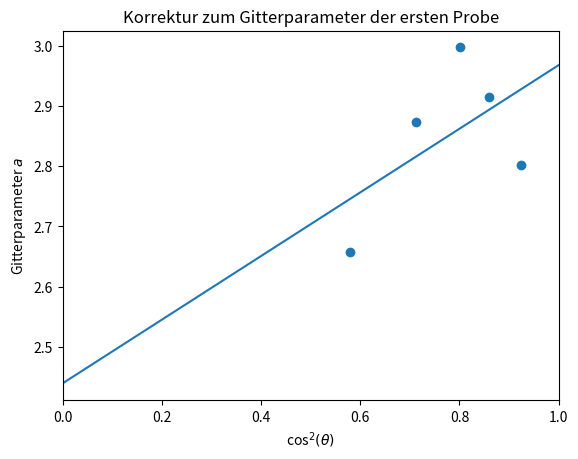

Generate this figure with matplotlib:
#!/usr/bin/env python3

import numpy as np
from scipy import stats
import matplotlib.pylab as plt
import matplotlib as mpl
from matplotlib import rc
from scipy import optimize, interpolate, misc, constants
import os
import sys
import re
import scipy.optimize as optimization
import math
import matplotlib.cm as cm

def sortArrayUpways(arr):
	n = len(arr)
	for i in range(0,n):
		for j in range(0,n):
			if(arr[i]<arr[j]):
				temp = arr[j]
				arr[j] = arr[i]
				arr[i] = temp

############
# bcc: h+k+l gerade
# fcc: h+k+l alle gerade oder ungerade
############

#####parameter
R = 57.4
F = 130
rho = 1
lamda = 1.5417e-7

#####Messwerte
r1_mess = np.array([32.0,44.0,53.0, 65.0,81.0])
r21_mess = np.array([34.0,46.0,56.0,61.0,65.0,74.0,78.0])
r21_mess = np.pi*R-r21_mess #möglicherweise geshiftet um viertel Umfang
r22_mess = np.array([31.0,38.0,44.0,51.0,65.0,69.0,74.0])
r2_mess = np.concatenate([r21_mess, r22_mess])
sortArrayUpways(r2_mess)
print("r1: ",r1_mess)
print("r2: ",r2_mess)


#####Miller-Indizes
h1 = np.array([1,1,1,2,2])
k1 = np.array([0,1,1,0,1])
l1 = np.array([0,0,1,0,0])
h2 = np.array([1,2,2,3,4,3,4,5,6,6,5,6,4,5])
k2 = np.array([0,1,2,1,0,3,2,3,0,2,4,2,4,5])
l2 = np.array([0,1,0,0,0,0,0,0,0,0,1,2,4,1])

#####Winkel
theta1 = r1_mess/(2*R)
theta1_0 = theta1[0]
theta2 = r2_mess/(2*R)
theta2_0 = theta2[0]
print("Winkel1: ",theta1)

#####Strukturfaktoren
s_exp1 = (np.sin(theta1))**2/(np.sin(theta1_0))**2
s_theo1 = h1**2 + k1**2 + l1**2
#1 = bcc
s_exp2 = (np.sin(theta2))**2/(np.sin(theta2_0))**2 #theta/2 laut V5-Gitterkonstantenbestimmung - sonst für theta>90 grad
s_theo2 = h2**2 + k2**2 + l2**2
#2 = fcc
print("se1(bcc): ", s_exp1)
print("se2(fcc): ", s_exp2)
print("st1: ", s_theo1)
print("st2: ", s_theo2)

#####Gitterkonstante
d1 = lamda/(2*np.sin(theta1))
d2 = lamda/(2*np.sin(theta2))
a1 = d1 * np.sqrt(s_theo1)
a2 = d2 * np.sqrt(s_theo2) 

print("a1-mean: ", np.mean(a1))
print("a2-mean: ", np.mean(a2))
cosSquare1 = np.cos(theta1)**2
cosSquare2 = np.cos(theta2)**2
a1 = a1*10**7
a2 = a2*10**7

slope1, intercept1, r_value1, p_value1, std_err1 = stats.linregress(cosSquare1,a1)
slope2, intercept2, r_value2, p_value2, std_err2 = stats.linregress(cosSquare2,a2)
print("m1 = "+str(slope1), "b1 = "+str(intercept1), "MgS: 520 (falsche Farbe), BaO: 554, SrO: 516, LiBr: 550, KF: 534", r_value1, p_value1, std_err1)
print("m2 = "+str(slope2), "b2 = "+str(intercept2), "Yb: 548, Sn: 583 (centerced tetragonal!), Sr: 608, Ge: 565" , r_value2, p_value2, std_err2)
x = np.linspace(0,1,100)
fit1 = slope1*x+intercept1
fit2 = slope2*x+intercept2

fig = plt.figure()
ax = plt.gca()

####output
f = open('workfile','w')
f.write("r1\ttheta\tsexp\tstheo\tmiller\ta\n")
for i in range(0,len(a1)):
	f.write(str(round(r1_mess[i],2))+ "\t" + str( round(theta1[i],2)) + "\t" +  str( round(s_exp1[i],2)) +  "\t" + str(round(s_theo1[i],2)) +  "\t" + str(h1[i])+str(k1[i])+str(l1[i]) +str("\t") + str(round(a1[i],2)))
	f.write("\n")

f.write("\n\n\n")
f.write("r2\ttheta\tsexp\tstheo\tmiller\ta\n")
for i in range(0,len(a2)):
	f.write(str(round(r2_mess[i],2))+ "\t" + str( round(theta2[i],2)) + "\t" +  str( round(s_exp2[i],2)) +  "\t" + str(round(s_theo2[i],2)) +  "\t" + str(h2[i])+str(k2[i])+str(l2[i]) +str("\t")+ str(round(a2[i],2)))
	f.write("\n")

f.close()

plt.plot(x,fit1)
plt.xlim((0,1))
plt.title("Korrektur zum Gitterparameter der ersten Probe")
plt.xlabel(r"cos$^2 (\theta)$")
plt.ylabel("Gitterparameter $a$")
#plt.legend(loc=2)
#plt.plot(x,fit2)
ax.scatter(cosSquare1, a1)
#plt.savefig("a1",dpi=100)

#ax.scatter(cosSquare2, a2)
#plt.savefig("a2",dpi=100)
plt.show()
